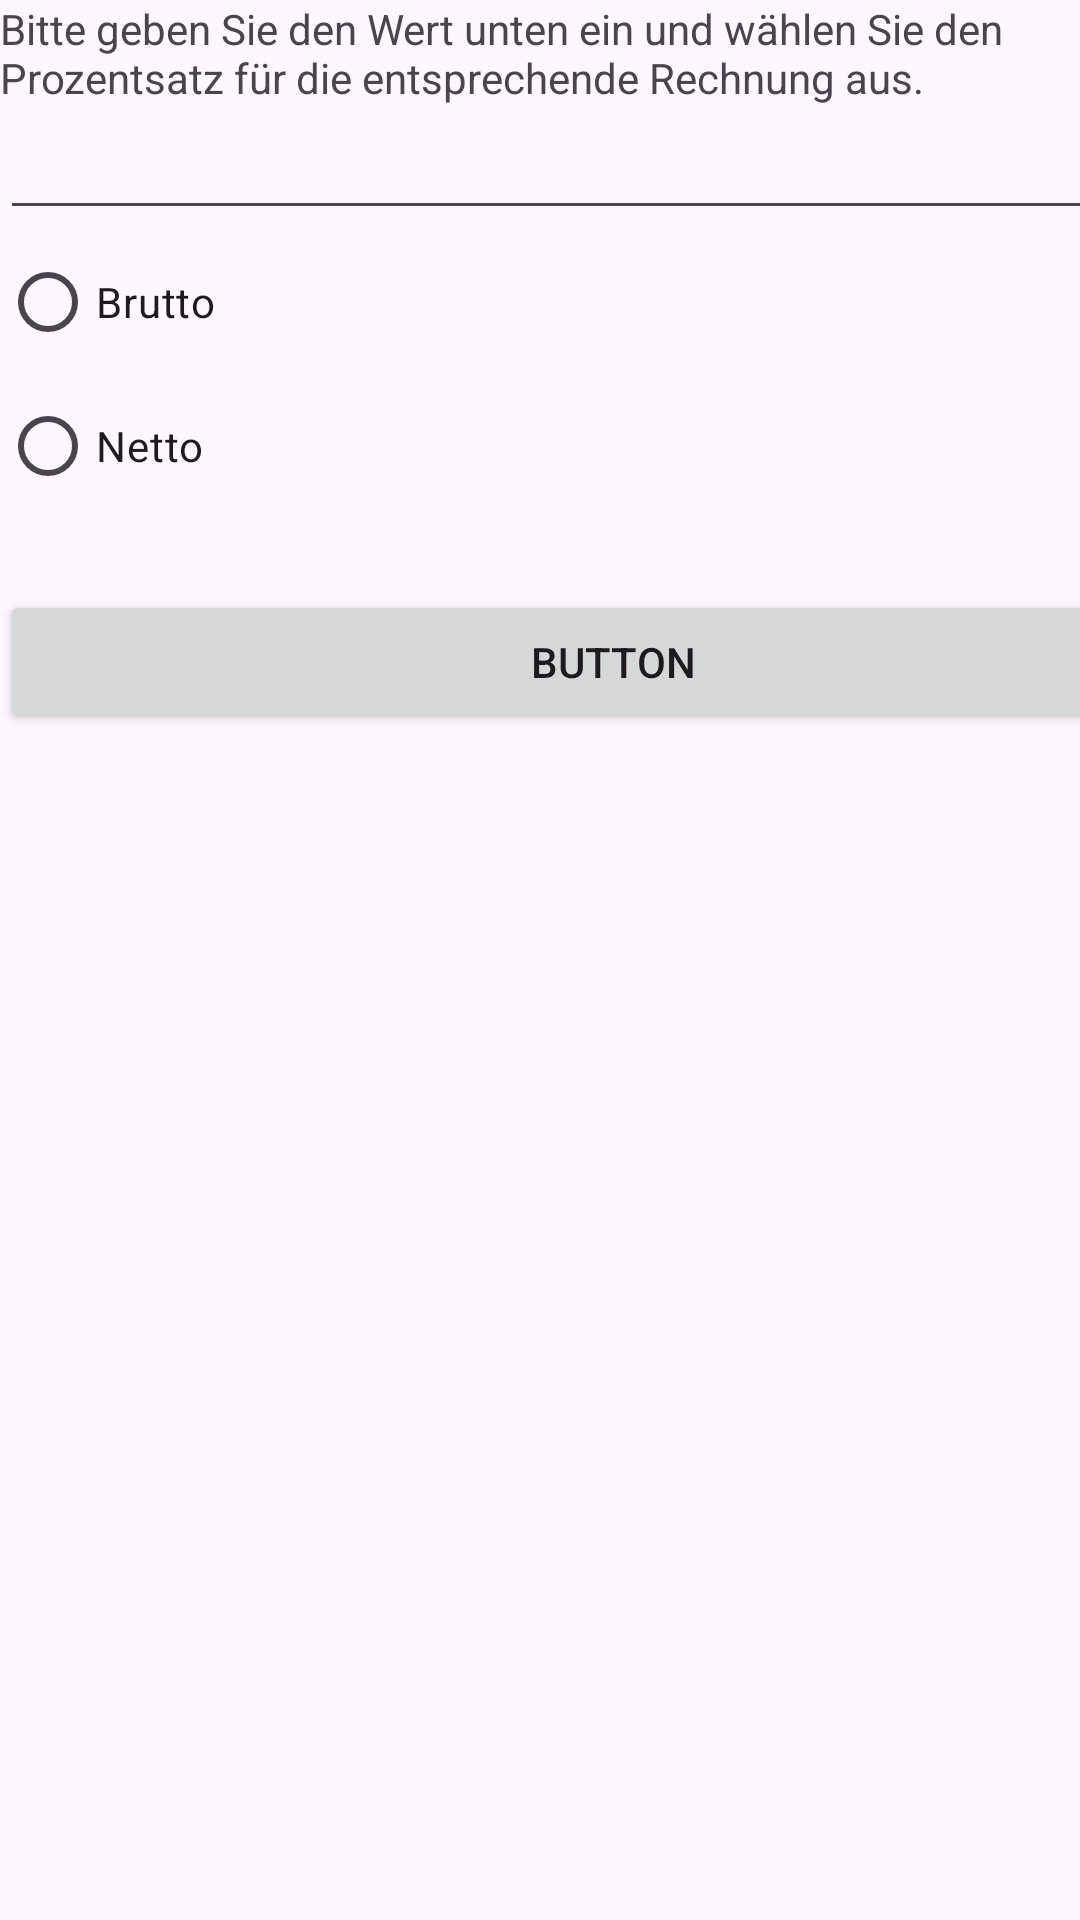

Produce the Android XML layout that renders to this screen, including the resource entries it uses.
<!-- AndroidManifest.xml: application theme Theme.BruttoNettoRechner -->
<!-- res/layout/activity_main.xml -->
<?xml version="1.0" encoding="utf-8"?>
<androidx.constraintlayout.widget.ConstraintLayout xmlns:android="http://schemas.android.com/apk/res/android"
    xmlns:app="http://schemas.android.com/apk/res-auto"
    xmlns:tools="http://schemas.android.com/tools"
    android:id="@+id/main"
    android:layout_width="match_parent"
    android:layout_height="match_parent"
    tools:context=".MainActivity">

    <androidx.constraintlayout.widget.ConstraintLayout
        android:layout_width="match_parent"
        android:layout_height="match_parent"
        tools:layout_editor_absoluteX="1dp"
        tools:layout_editor_absoluteY="1dp">

    </androidx.constraintlayout.widget.ConstraintLayout>

    <LinearLayout
        android:layout_width="409dp"
        android:layout_height="729dp"
        android:orientation="vertical"
        tools:layout_editor_absoluteX="1dp"
        tools:layout_editor_absoluteY="1dp">

        <TextView
            android:id="@+id/textView"
            android:layout_width="match_parent"
            android:layout_height="wrap_content"
            android:text="@string/description_text" />

        <EditText
            android:id="@+id/input_value"
            android:layout_width="match_parent"
            android:layout_height="wrap_content"
            android:ems="10"
            android:inputType="numberDecimal" />

        <RadioGroup
            android:id="@+id/radio_group"
            android:layout_width="match_parent"
            android:layout_height="wrap_content">

            <RadioButton
                android:id="@+id/radio_brutto"
                android:layout_width="match_parent"
                android:layout_height="wrap_content"
                android:text="@string/brutto_text" />

            <RadioButton
                android:id="@+id/radio_netto"
                android:layout_width="match_parent"
                android:layout_height="wrap_content"
                android:text="@string/netto_text" />

        </RadioGroup>

        <Spinner
            android:id="@+id/spinner"
            android:layout_width="match_parent"
            android:layout_height="wrap_content" />

        <Button
            android:id="@+id/button"
            android:layout_width="match_parent"
            android:layout_height="wrap_content"
            android:text="Button" />

    </LinearLayout>
</androidx.constraintlayout.widget.ConstraintLayout>
<!-- resources referenced by this layout -->
<resources>
  <string name="brutto_text" translatable="false">Brutto</string>
  <string name="description_text" translatable="false">Bitte geben Sie den Wert unten ein und wählen Sie den Prozentsatz für die entsprechende Rechnung aus.</string>
  <string name="netto_text" translatable="false">Netto</string>
  <style name="Theme.BruttoNettoRechner" parent="Base.Theme.BruttoNettoRechner" />
  <style name="Base.Theme.BruttoNettoRechner" parent="Theme.Material3.DayNight.NoActionBar">
          
          
      </style>
</resources>
